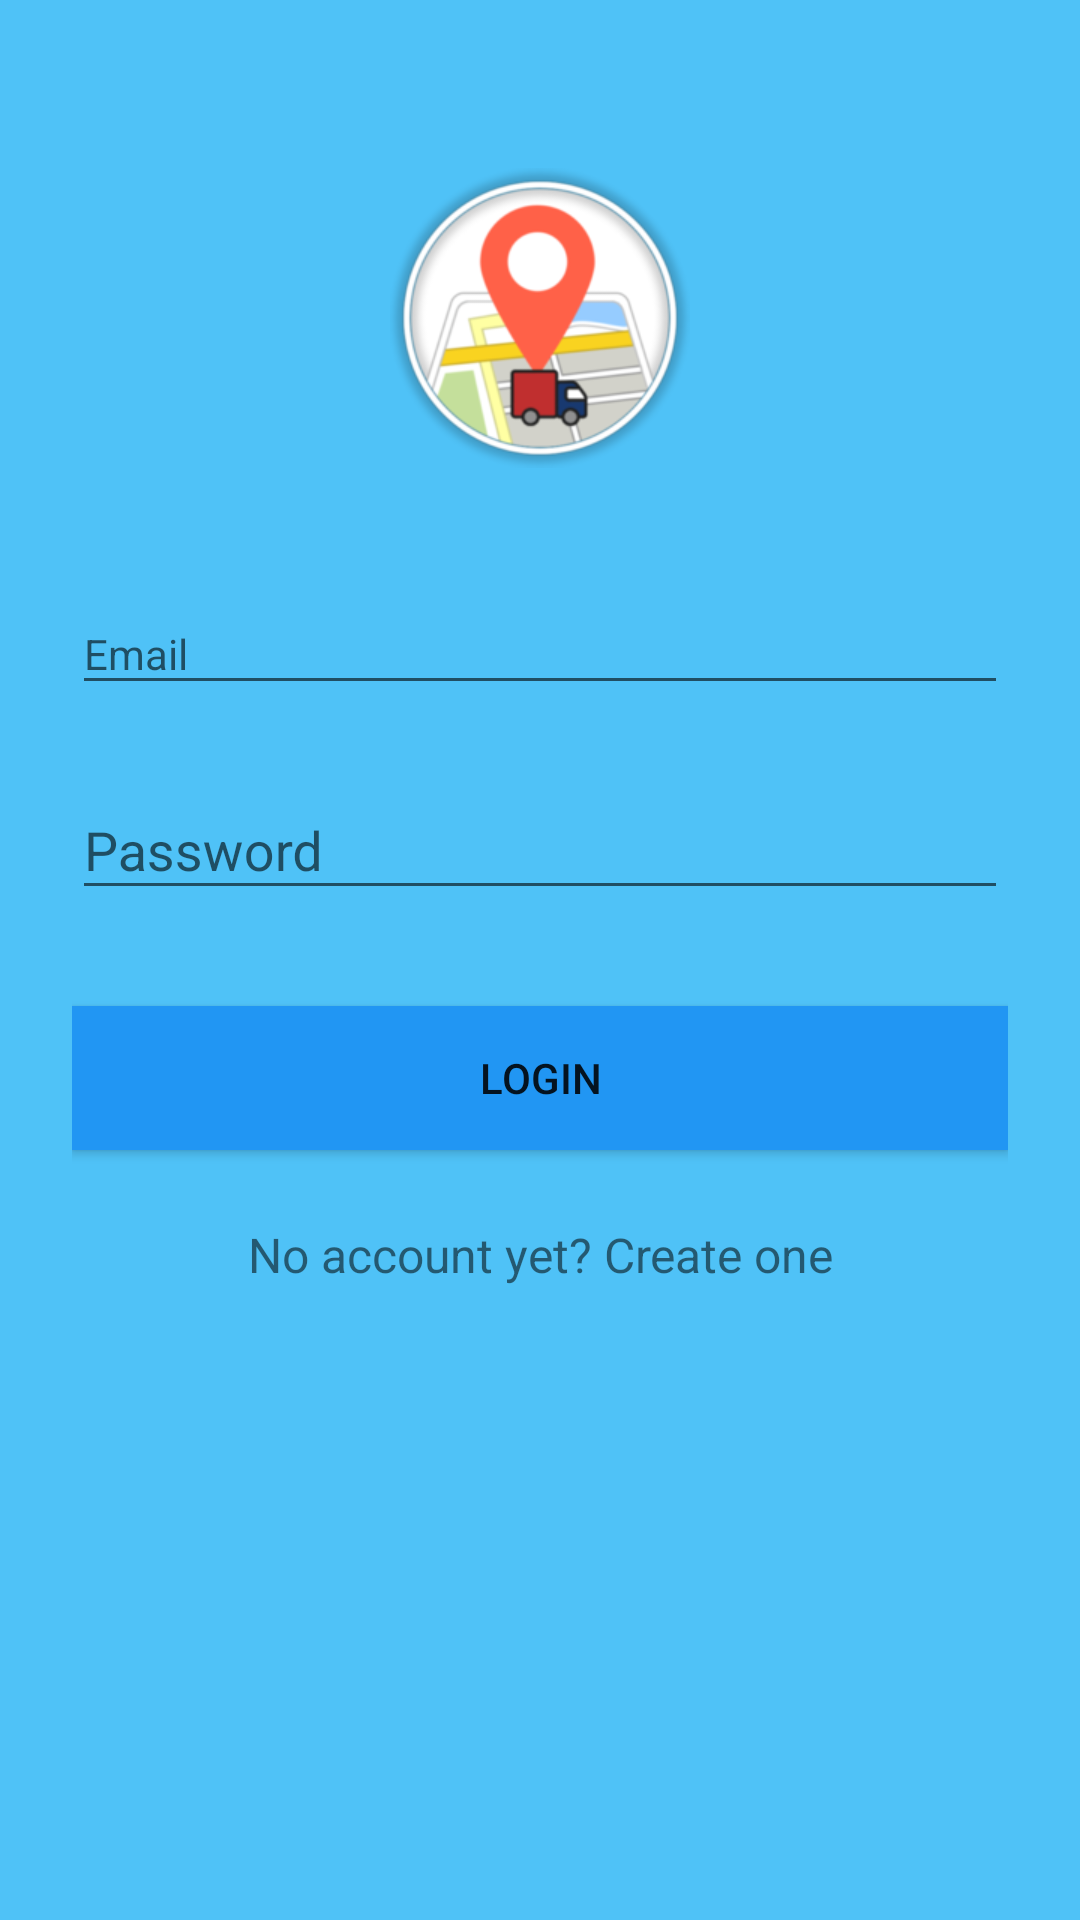

Reconstruct the res/layout file that produces this screen, plus the resources it refers to.
<!-- AndroidManifest.xml: application theme AppTheme -->
<!-- res/layout/activity_driver_signin.xml -->
<?xml version="1.0" encoding="utf-8"?>
<ScrollView xmlns:android="http://schemas.android.com/apk/res/android"
    android:layout_width="fill_parent"
    android:layout_height="fill_parent"
    android:fitsSystemWindows="true"
    android:background="#4fc2f7">

    <LinearLayout
        android:orientation="vertical"
        android:layout_width="match_parent"
        android:layout_height="wrap_content"
        android:paddingTop="56dp"
        android:paddingLeft="24dp"
        android:paddingRight="24dp">

        <ImageView android:src="@drawable/logoo"
            android:layout_width="wrap_content"
            android:layout_height="100dp"
            android:layout_marginBottom="24dp"
            android:layout_gravity="center_horizontal" />

        
        <android.support.design.widget.TextInputLayout
            android:layout_width="match_parent"
            android:layout_height="wrap_content"
            android:layout_marginTop="8dp"
            android:layout_marginBottom="8dp">

            <EditText
                android:id="@+id/input_email"
                style="@style/AppTheme"
                android:layout_width="match_parent"
                android:layout_height="wrap_content"
                android:hint="Email"
                android:inputType="textEmailAddress"
                android:textColorHint="@color/colorAccent" />
        </android.support.design.widget.TextInputLayout>

        
        <android.support.design.widget.TextInputLayout
            android:layout_width="match_parent"
            android:layout_height="wrap_content"
            android:layout_marginTop="8dp"
            android:layout_marginBottom="8dp">
            <EditText android:id="@+id/input_password"
                android:layout_width="match_parent"
                android:layout_height="wrap_content"
                android:inputType="textPassword"
                android:hint="Password"/>
        </android.support.design.widget.TextInputLayout>

        <android.support.v7.widget.AppCompatButton
            android:id="@+id/btn_login"
            android:layout_width="fill_parent"
            android:layout_height="wrap_content"
            android:layout_marginTop="24dp"
            android:layout_marginBottom="24dp"
            android:padding="12dp"
            android:text="Login"
            android:background="#2196F3"/>

        <TextView android:id="@+id/link_signup"
            android:layout_width="fill_parent"
            android:layout_height="wrap_content"
            android:layout_marginBottom="24dp"
            android:text="No account yet? Create one"
            android:gravity="center"
            android:textSize="16dip"/>

    </LinearLayout>
</ScrollView>
<!-- resources referenced by this layout -->
<resources>
  <color name="colorAccent">#ff4081</color>
  <!-- drawable logoo: png bitmap (drawable, 33251 bytes) -->
  <style name="AppTheme" parent="Theme.AppCompat.Light.NoActionBar">
          
          <item name="colorPrimary">#4fc2f7</item>
          <item name="colorPrimaryDark">#4fc2f7</item>
          <item name="colorAccent">#000000</item>
      </style>
</resources>
